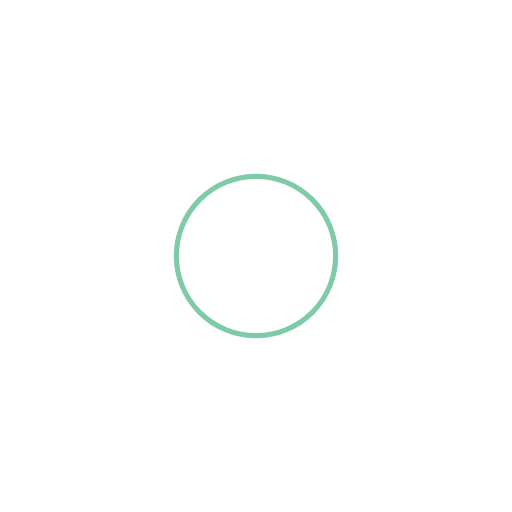
t = 0.00 s
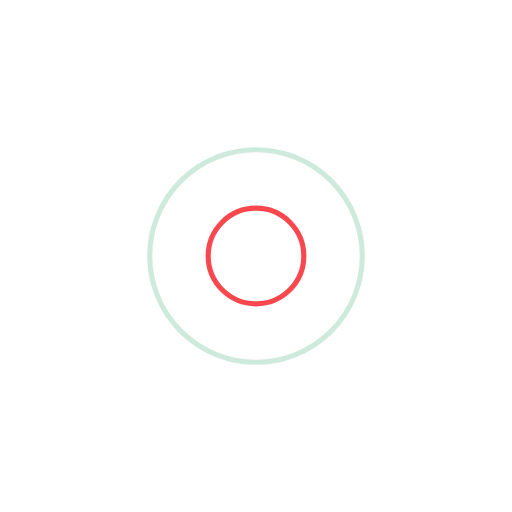
t = 0.19 s
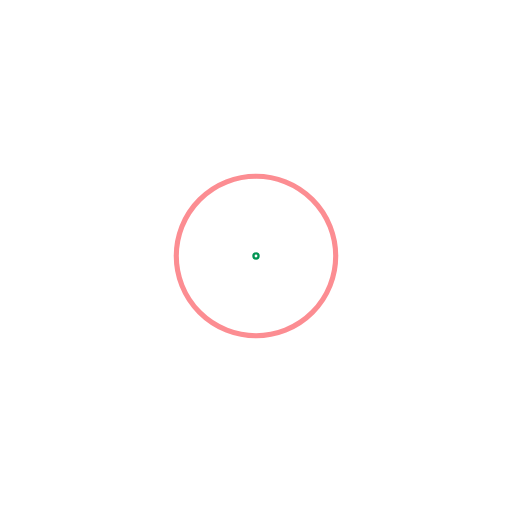
t = 0.39 s
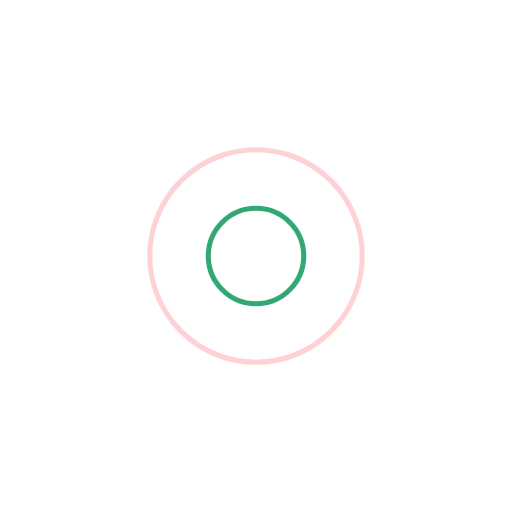
t = 0.58 s

The animated SVG that drew these frames (rendered in a browser with its animation timeline set to each time). Animation: 4 SMIL elements (animate=4); one cycle of 0.78 s, repeats indefinitely.

<?xml version="1.0" encoding="utf-8"?>
<svg xmlns="http://www.w3.org/2000/svg" xmlns:xlink="http://www.w3.org/1999/xlink" style="margin: auto; background: rgba(0, 0, 0, 0) none repeat scroll 0% 0%; display: block; shape-rendering: auto;" width="152px" height="152px" viewBox="0 0 100 100" preserveAspectRatio="xMidYMid">
<circle cx="50" cy="50" r="0" fill="none" stroke="#f81b24" stroke-width="1">
  <animate attributeName="r" repeatCount="indefinite" dur="0.7751937984496123s" values="0;24" keyTimes="0;1" keySplines="0 0.2 0.8 1" calcMode="spline" begin="0s"></animate>
  <animate attributeName="opacity" repeatCount="indefinite" dur="0.7751937984496123s" values="1;0" keyTimes="0;1" keySplines="0.2 0 0.8 1" calcMode="spline" begin="0s"></animate>
</circle><circle cx="50" cy="50" r="0" fill="none" stroke="#009553" stroke-width="1">
  <animate attributeName="r" repeatCount="indefinite" dur="0.7751937984496123s" values="0;24" keyTimes="0;1" keySplines="0 0.2 0.8 1" calcMode="spline" begin="-0.38759689922480617s"></animate>
  <animate attributeName="opacity" repeatCount="indefinite" dur="0.7751937984496123s" values="1;0" keyTimes="0;1" keySplines="0.2 0 0.8 1" calcMode="spline" begin="-0.38759689922480617s"></animate>
</circle>
<!-- [ldio] generated by https://loading.io/ --></svg>
